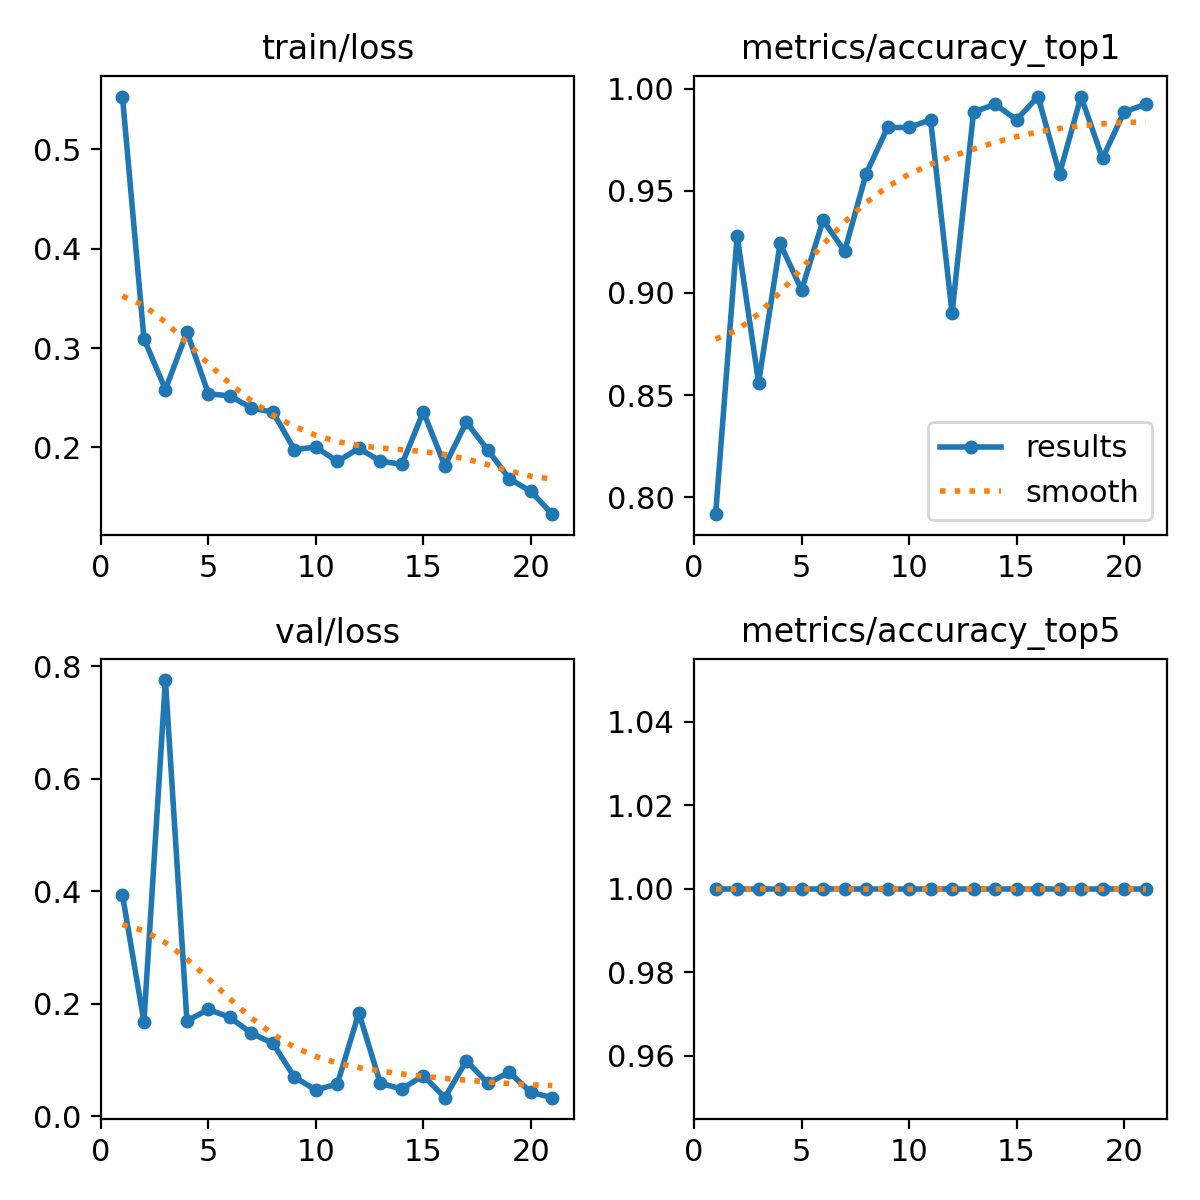

Source data for this figure (header and first rows):
epoch, time, train/loss, metrics/accuracy_top1, metrics/accuracy_top5, val/loss, lr/pg0, lr/pg1, lr/pg2
1, 214.7, 0.5532, 0.7917, 1, 0.3936, 0.0005421, 0.0005421, 0.0005421
2, 434.8, 0.3095, 0.928, 1, 0.168, 0.001076, 0.001076, 0.001076
3, 659, 0.2583, 0.8561, 1, 0.7755, 0.001588, 0.001588, 0.001588
4, 873.5, 0.3161, 0.9242, 1, 0.17, 0.001568, 0.001568, 0.001568
5, 1100, 0.254, 0.9015, 1, 0.1902, 0.001535, 0.001535, 0.001535
6, 1313, 0.2519, 0.9356, 1, 0.1762, 0.001502, 0.001502, 0.001502
7, 1524, 0.2397, 0.9204, 1, 0.1479, 0.001469, 0.001469, 0.001469
8, 1734, 0.2356, 0.9583, 1, 0.13, 0.001436, 0.001436, 0.001436
9, 1947, 0.1978, 0.9811, 1, 0.07001, 0.001403, 0.001403, 0.001403
10, 2150, 0.2004, 0.9811, 1, 0.0471, 0.00137, 0.00137, 0.00137
11, 2357, 0.1859, 0.9849, 1, 0.05792, 0.001337, 0.001337, 0.001337
12, 2565, 0.1991, 0.8901, 1, 0.184, 0.001304, 0.001304, 0.001304
13, 2775, 0.1863, 0.9886, 1, 0.05891, 0.001271, 0.001271, 0.001271
14, 2984, 0.183, 0.9924, 1, 0.04885, 0.001238, 0.001238, 0.001238
15, 3190, 0.2359, 0.9849, 1, 0.0727, 0.001205, 0.001205, 0.001205
16, 3399, 0.1815, 0.9962, 1, 0.03341, 0.001172, 0.001172, 0.001172
17, 3607, 0.2256, 0.9583, 1, 0.09888, 0.001139, 0.001139, 0.001139
18, 3815, 0.1974, 0.9962, 1, 0.05921, 0.001106, 0.001106, 0.001106
19, 4022, 0.1685, 0.9659, 1, 0.07849, 0.001073, 0.001073, 0.001073
20, 4229, 0.1558, 0.9886, 1, 0.04278, 0.00104, 0.00104, 0.00104
21, 4436, 0.1329, 0.9924, 1, 0.03352, 0.001007, 0.001007, 0.001007
